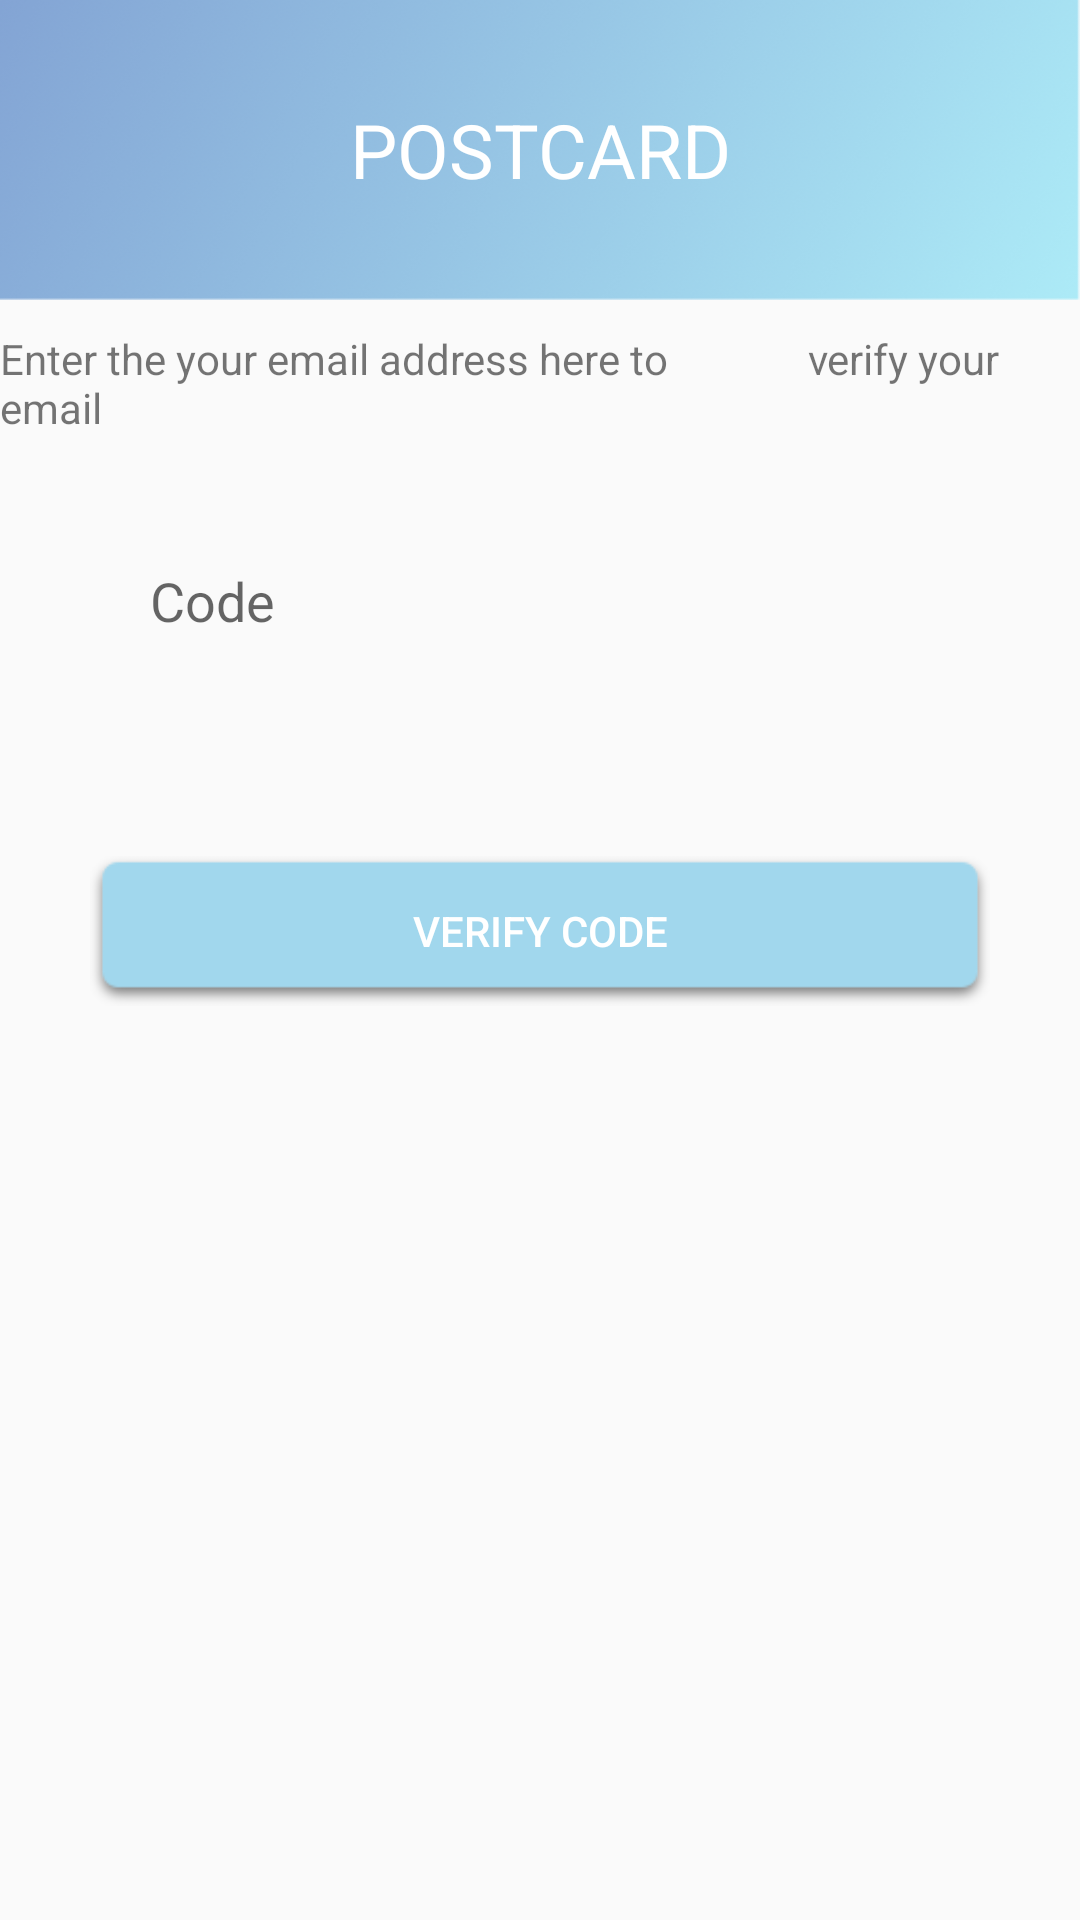

Produce the Android XML layout that renders to this screen, including the resource entries it uses.
<!-- AndroidManifest.xml: application theme AppTheme -->
<!-- res/layout/fragment_verify_email_for_forget_pass.xml -->
<FrameLayout xmlns:android="http://schemas.android.com/apk/res/android"
    xmlns:tools="http://schemas.android.com/tools"
    android:layout_width="match_parent"
    android:layout_height="match_parent"
    tools:context="techease.com.postcard.Fragments.VerifyEmailForForgetPass">
    <LinearLayout
        android:layout_width="match_parent"
        android:layout_height="match_parent"
        android:orientation="vertical">
        <TextView
            android:id="@+id/tvTitleVerifyEmailForgetPass"
            android:layout_width="match_parent"
            android:layout_height="100sp"
            android:background="@drawable/back2"
            android:text="POSTCARD"
            android:textSize="25sp"
            android:textColor="#fff"
            android:gravity="center"/>
        <TextView
            android:layout_width="wrap_content"
            android:layout_height="wrap_content"
            android:layout_marginTop="10sp"
            android:text="Enter the your email address here to
             verify your email"
            android:layout_gravity="center"/>

            <EditText
                android:id="@+id/etCodeForgetPass"
                android:layout_width="match_parent"
                android:layout_height="50sp"
                android:background="@drawable/edittext_back"
                android:layout_margin="30sp"
                android:inputType="number"
                android:hint="Code"
                android:paddingLeft="20sp"/>
        <Button
            android:layout_width="match_parent"
            android:layout_height="50sp"
            android:text="Verify code"
            android:id="@+id/btnVerifyForgetPass"
            android:background="@drawable/dark_button"
            android:textColor="#fff"
            android:layout_margin="30sp"/>
    </LinearLayout>

</FrameLayout>
<!-- resources referenced by this layout -->
<resources>
  <!-- drawable back2: png bitmap (drawable, 114290 bytes) -->
  <!-- drawable dark_button: png bitmap (drawable, 2090 bytes) -->
  <style name="AppTheme" parent="Theme.AppCompat.Light.DarkActionBar">
          
          <item name="colorPrimary">@color/colorPrimary</item>
          <item name="colorPrimaryDark">@color/colorPrimaryDark</item>
          <item name="colorAccent">@color/colorAccent</item>
      </style>
  <color name="colorPrimary">#A1D7ED</color>
  <color name="colorPrimaryDark">#A1D7ED</color>
  <color name="colorAccent">#A1D7ED</color>
</resources>
